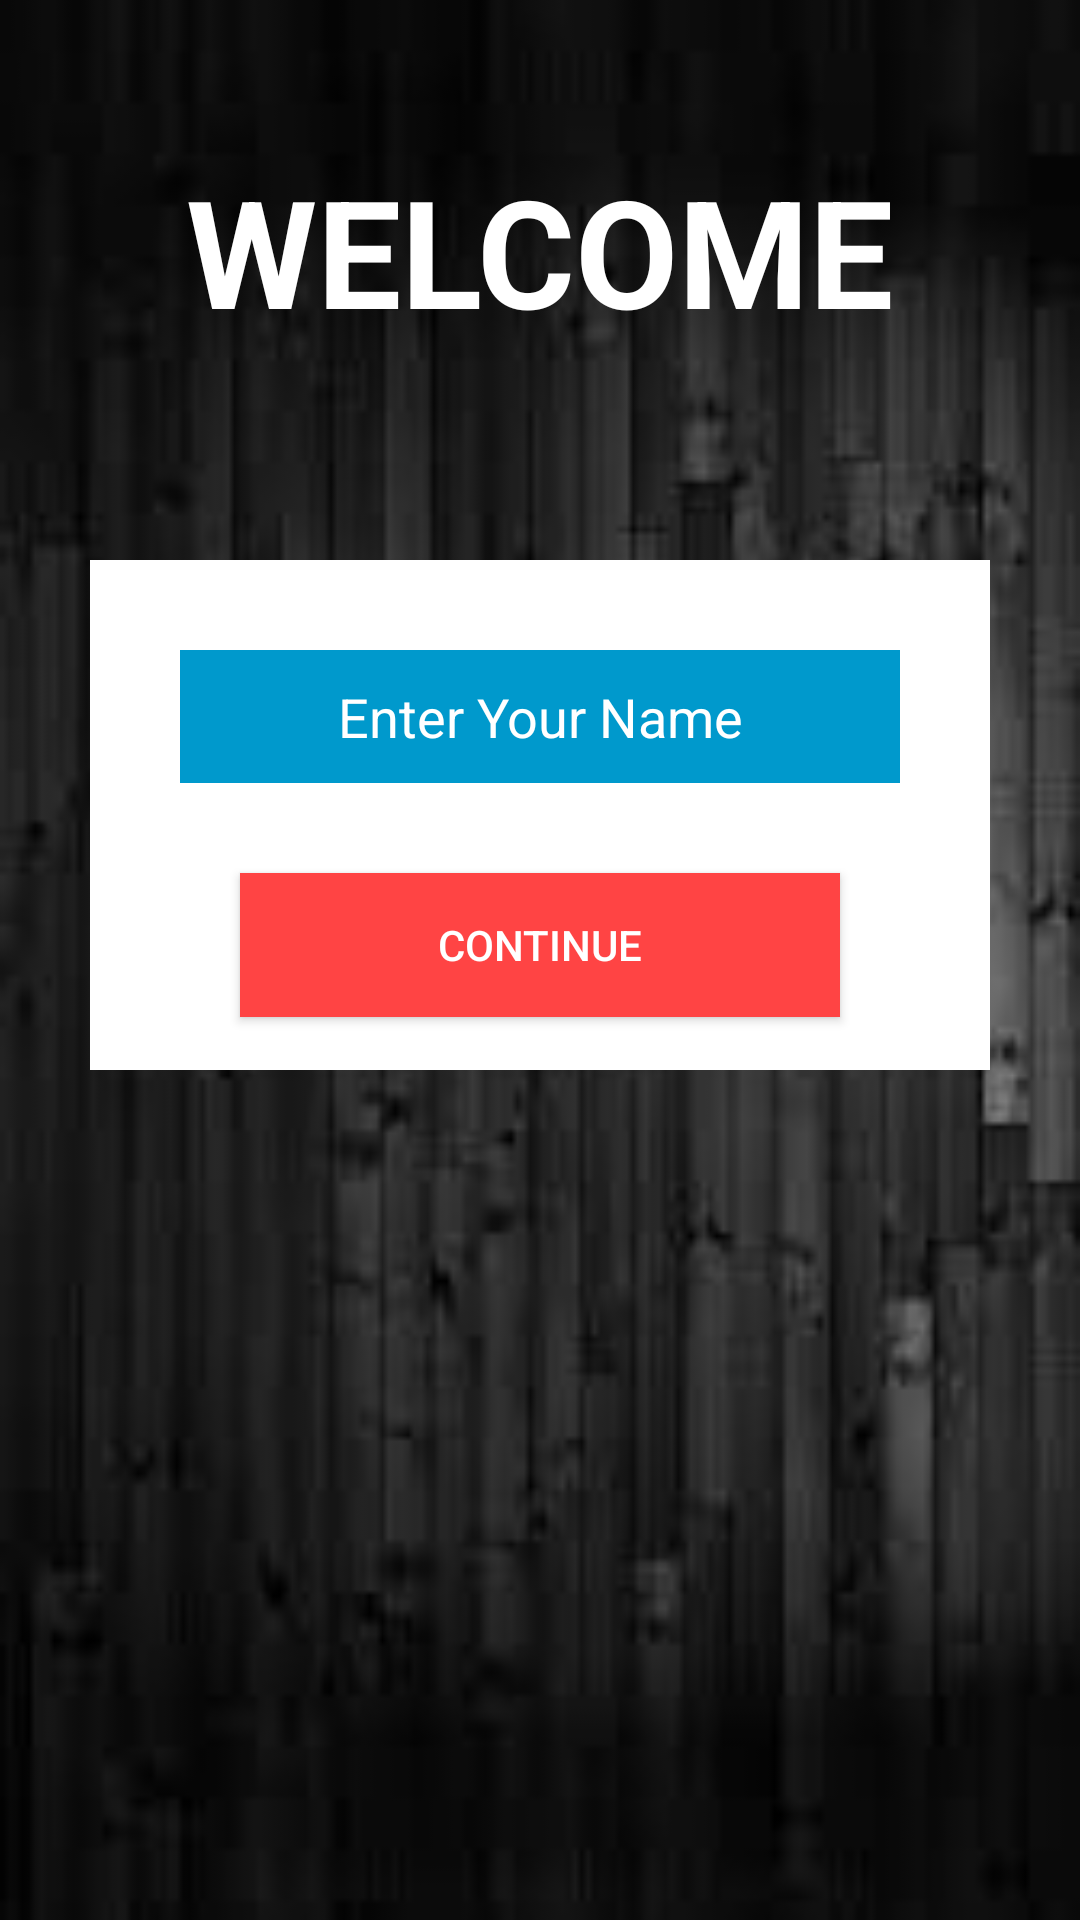

Produce the Android XML layout that renders to this screen, including the resource entries it uses.
<!-- AndroidManifest.xml: application theme AppTheme -->
<!-- res/layout/user_name.xml -->
<?xml version="1.0" encoding="utf-8"?>
<LinearLayout xmlns:android="http://schemas.android.com/apk/res/android"
    android:orientation="vertical" android:layout_width="match_parent"
    android:layout_height="match_parent"
    android:background="@drawable/name_back">

    <TextView
        android:id="@+id/txtwelcome"
        android:layout_width="wrap_content"
        android:layout_height="wrap_content"
        android:text="Welcome"
        android:layout_marginTop="50dp"
        android:layout_gravity="center"
        android:textAllCaps="true"
        android:textStyle="bold"
        android:textColor="@android:color/white"
        android:textSize="50sp"
        />



    <RelativeLayout

        android:layout_width="300dp"
        android:layout_height="170dp"
        android:background="@android:color/white"
        android:layout_marginTop="70dp"
        android:layout_gravity="center">


        <EditText

            android:id="@+id/etname"
            android:background="@android:color/holo_blue_dark"
            android:inputType="textPersonName"
            android:textColor="@android:color/white"
            android:hint="Enter Your Name"
            android:layout_width="match_parent"
            android:layout_height="wrap_content"
            android:padding="10dp"
            android:textColorHint="@android:color/white"
            android:layout_margin="30dp"
            android:gravity="center"
            />


        <Button
            android:id="@+id/btnncont"
            android:layout_width="match_parent"
            android:layout_height="wrap_content"
            android:layout_below="@+id/etname"
            android:text="Continue"
            android:layout_marginLeft="50dp"
            android:layout_marginRight="50dp"
            android:background="@android:color/holo_red_light"
            android:textColor="@android:color/white"

            />


    </RelativeLayout>
</LinearLayout>
<!-- resources referenced by this layout -->
<resources>
  <!-- drawable name_back: jpg bitmap (drawable, 4041 bytes) -->
  <style name="AppTheme" parent="Theme.AppCompat.Light.NoActionBar">
          
          <item name="android:textColorSecondary">@android:color/white</item>
          <item name="colorPrimary">@color/colorPrimary</item>
          <item name="colorPrimaryDark">@color/colorPrimaryDark</item>
          <item name="colorAccent">@color/colorAccent</item>
      </style>
  <color name="colorPrimary">#3F51B5</color>
  <color name="colorPrimaryDark">#303F9F</color>
  <color name="colorAccent">#FF4081</color>
</resources>
